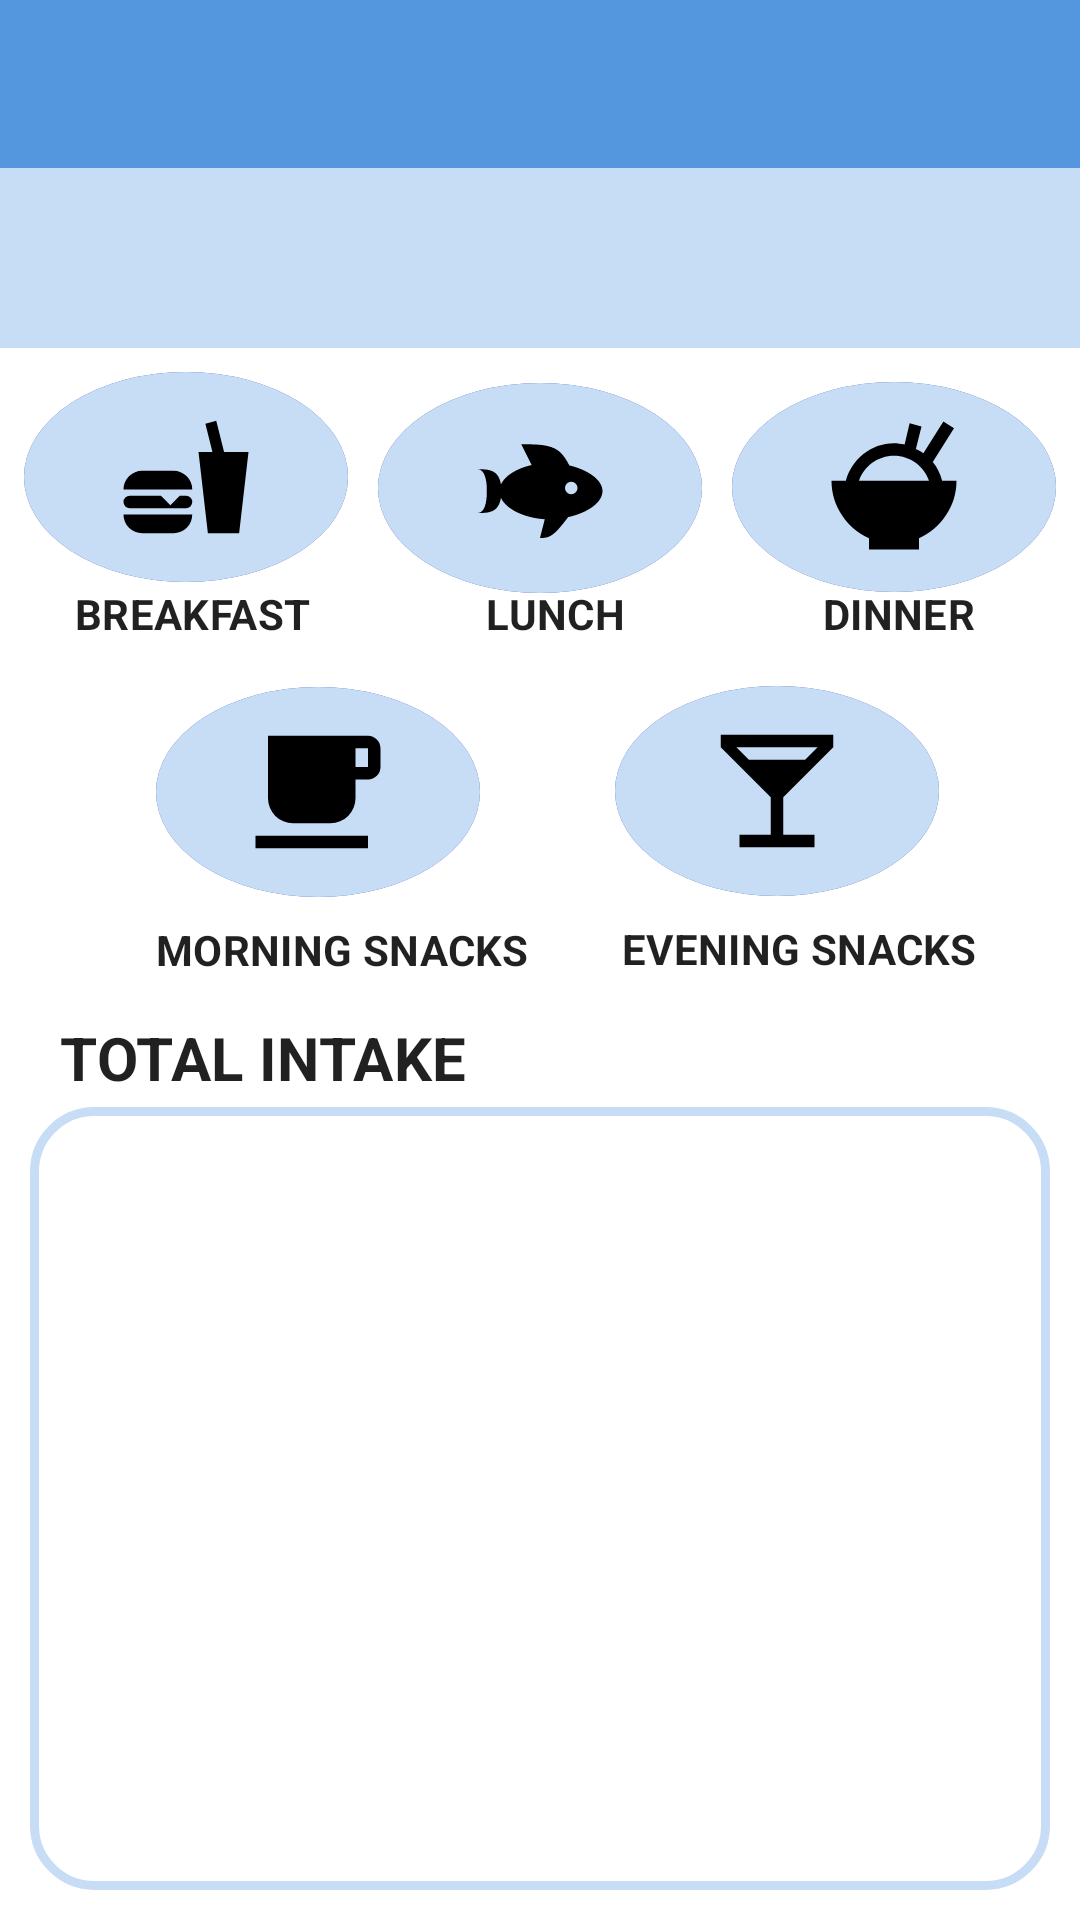

This screen was rendered from an Android layout file. Write that file and the resources it references.
<!-- AndroidManifest.xml: application theme Theme.Shrine -->
<!-- res/layout/take_a_meal.xml -->
<?xml version="1.0" encoding="utf-8"?>
<LinearLayout xmlns:android="http://schemas.android.com/apk/res/android"
              xmlns:app="http://schemas.android.com/apk/res-auto"
              xmlns:tools="http://schemas.android.com/tools"
              android:layout_width="match_parent"
              android:layout_height="match_parent"
              android:orientation="vertical"
              tools:context=".meal">
    <include
            layout="@layout/toolbar"
            android:id="@+id/toolbar"/>

    <LinearLayout
            android:id="@+id/linearLayout"
            android:layout_width="match_parent"
            android:layout_height="60dp"
            android:background="@color/back"
            android:orientation="vertical">

    </LinearLayout>

    <android.support.constraint.ConstraintLayout
            android:layout_width="match_parent"
            android:layout_height="97dp"
            android:orientation="horizontal"
            app:layout_constraintEnd_toEndOf="parent"
            app:layout_constraintStart_toStartOf="parent">

        <ImageView
                android:id="@+id/breakfasT"
                android:layout_width="108dp"
                android:layout_height="70dp"
                android:layout_marginStart="8dp"
                android:layout_marginTop="8dp"
                android:layout_weight="1"
                android:background="@drawable/ripple_effect"
                android:src="@drawable/food"
                android:scaleType="center"
                android:onClick="clicked"
                android:clickable="true"

                app:layout_constraintStart_toStartOf="parent"
                app:layout_constraintTop_toTopOf="parent" tools:ignore="OnClick"/>

        <TextView
                android:id="@+id/breakfast"
                android:layout_width="wrap_content"
                android:layout_height="18dp"
                android:layout_marginStart="25dp"
                android:layout_marginTop="8dp"
                android:text="Breakfast"
                android:textAppearance="@style/TextAppearance.Shrine.Title"
                android:textSize="14sp"
                android:textStyle="bold"
                app:layout_constraintBottom_toBottomOf="parent"
                app:layout_constraintStart_toStartOf="parent"
                app:layout_constraintTop_toBottomOf="@+id/morningsnackS"
                app:layout_constraintVertical_bias="1.0"
                tools:ignore="NotSibling" />

        <ImageView
                android:id="@+id/luncH"
                android:layout_width="108dp"
                android:layout_height="70dp"
                android:layout_marginEnd="8dp"
                android:layout_marginStart="8dp"
                android:layout_marginTop="8dp"
                android:layout_weight="1"
                android:background="@drawable/ripple_effect"
                android:scaleType="center"
                android:onClick="clicked"
                android:src="@drawable/fish"
                app:layout_constraintBottom_toBottomOf="parent"
                app:layout_constraintEnd_toStartOf="@+id/dinneR"
                app:layout_constraintStart_toEndOf="@+id/breakfasT"
                app:layout_constraintTop_toTopOf="parent"
                app:layout_constraintVertical_bias="0.185" tools:ignore="OnClick"/>

        <TextView
                android:id="@+id/Lunch"
                android:layout_width="wrap_content"
                android:layout_height="18dp"
                android:layout_marginEnd="40dp"
                android:layout_marginStart="160dp"
                android:layout_marginTop="8dp"
                android:text="Lunch"
                android:textAppearance="@style/TextAppearance.Shrine.Title"
                android:textSize="14sp"
                android:textStyle="bold"
                app:layout_constraintBottom_toBottomOf="parent"
                app:layout_constraintEnd_toEndOf="parent"
                app:layout_constraintHorizontal_bias="0.018"
                app:layout_constraintStart_toStartOf="parent"
                app:layout_constraintTop_toBottomOf="@+id/morningsnackS"
                app:layout_constraintVertical_bias="0.973"
                tools:ignore="NotSibling" />

        <ImageView
                android:id="@+id/dinneR"
                android:layout_width="108dp"
                android:layout_height="70dp"
                android:layout_marginEnd="8dp"
                android:layout_marginTop="8dp"
                android:layout_weight="1"
                android:background="@drawable/ripple_effect"
                android:scaleType="center"
                android:src="@drawable/rice"
                android:onClick="clicked"
                app:layout_constraintBottom_toBottomOf="parent"
                app:layout_constraintEnd_toEndOf="parent"
                app:layout_constraintTop_toTopOf="parent"
                app:layout_constraintVertical_bias="0.18" tools:ignore="OnClick"/>

        <TextView
                android:id="@+id/dinner"
                android:layout_width="wrap_content"
                android:layout_height="18dp"
                android:layout_marginEnd="35dp"
                android:layout_marginTop="8dp"
                android:text="Dinner"
                android:textAppearance="@style/TextAppearance.Shrine.Title"
                android:textSize="14sp"
                android:textStyle="bold"
                app:layout_constraintBottom_toBottomOf="parent"
                app:layout_constraintEnd_toEndOf="parent"
                app:layout_constraintTop_toBottomOf="@+id/morningsnackS"
                app:layout_constraintVertical_bias="1.0"
                tools:ignore="NotSibling" />


    </android.support.constraint.ConstraintLayout>

    <android.support.constraint.ConstraintLayout
            android:layout_width="match_parent"
            android:layout_height="126dp">


        <ImageView
                android:id="@+id/morningsnackS"
                android:layout_width="108dp"
                android:layout_height="70dp"
                android:layout_alignParentBottom="true"
                android:layout_alignParentEnd="true"
                android:layout_marginBottom="8dp"
                android:layout_marginStart="52dp"
                android:layout_marginTop="8dp"
                android:layout_weight="1"
                android:background="@drawable/ripple_effect"
                android:scaleType="center"
                android:src="@drawable/coffee"
                android:focusable="true"
                android:clickable="true"
                android:onClick="clicked"
                app:layout_constraintBottom_toBottomOf="parent"
                app:layout_constraintStart_toStartOf="parent"
                app:layout_constraintTop_toTopOf="parent"
                app:layout_constraintVertical_bias="0.2" tools:ignore="OnClick"/>

        <ImageView
                android:id="@+id/eveningsnackS"
                android:layout_width="108dp"
                android:layout_height="70dp"
                android:layout_alignParentBottom="true"
                android:layout_alignParentStart="true"
                android:layout_marginEnd="8dp"
                android:layout_marginStart="8dp"
                android:layout_weight="1"
                android:background="@drawable/ripple_effect"
                android:onClick="clicked"

                android:scaleType="center"
                android:src="@drawable/glass_cocktail"
                app:layout_constraintBottom_toBottomOf="parent"
                app:layout_constraintEnd_toEndOf="parent"
                app:layout_constraintHorizontal_bias="0.489"
                app:layout_constraintStart_toEndOf="@+id/morningsnackS"
                app:layout_constraintTop_toTopOf="parent"
                app:layout_constraintVertical_bias="0.28" tools:ignore="OnClick"/>

        <TextView
                android:layout_width="wrap_content"
                android:layout_height="18dp"
                android:layout_marginEnd="8dp"
                android:layout_marginStart="8dp"
                android:layout_marginTop="8dp"
                android:text="Evening Snacks"
                android:textAppearance="@style/TextAppearance.Shrine.Title"
                android:textSize="14sp"
                android:textStyle="bold"
                app:layout_constraintBottom_toBottomOf="parent"
                app:layout_constraintEnd_toEndOf="parent"
                app:layout_constraintHorizontal_bias="0.468"
                app:layout_constraintStart_toEndOf="@+id/textView"
                app:layout_constraintTop_toBottomOf="@+id/eveningsnackS"
                app:layout_constraintVertical_bias="0.0" />

        <TextView
                android:id="@+id/textView"
                android:layout_width="wrap_content"
                android:layout_height="18dp"
                android:layout_marginStart="52dp"
                android:layout_marginTop="8dp"
                android:text="Morning Snacks"
                android:textAppearance="@style/TextAppearance.Shrine.Title"
                android:textSize="14sp"
                android:textStyle="bold"
                app:layout_constraintBottom_toBottomOf="parent"
                app:layout_constraintStart_toStartOf="parent"
                app:layout_constraintTop_toBottomOf="@+id/morningsnackS"
                app:layout_constraintVertical_bias="0.0" />

    </android.support.constraint.ConstraintLayout>



    <TextView
            android:layout_width="wrap_content"
            android:layout_height="30dp"
            android:layout_marginLeft="20dp"
            android:text="Total Intake"
            android:textAppearance="@style/TextAppearance.Shrine.Title"
            android:textSize="20sp"
            android:textStyle="bold" />

    <LinearLayout
            android:orientation="vertical"
            android:layout_width="match_parent"
            android:layout_height="match_parent"
            android:layout_marginLeft="10dp"
            android:layout_marginRight="10dp"
            android:layout_marginBottom="10dp"
            android:background="@drawable/scrollback">

        <ScrollView
                android:layout_width="match_parent"
                android:layout_height="match_parent">

            <TextView

                    android:layout_margin="15dp"
                    android:textAppearance="@style/TextAppearance.Shrine.Title"
                    android:layout_width="match_parent"
                    android:layout_height="match_parent" />

        </ScrollView>

    </LinearLayout>






</LinearLayout>
<!-- res/layout/toolbar.xml (included above) -->
<?xml version="1.0" encoding="utf-8"?>
<android.support.v7.widget.Toolbar
        xmlns:android="http://schemas.android.com/apk/res/android"
        android:layout_width="match_parent"
        android:layout_height="?android:attr/actionBarSize"
        xmlns:app="http://schemas.android.com/apk/res-auto"
        android:background="@color/colorPrimary"
        style="@style/Widget.Shrine.Toolbar"
        >

</android.support.v7.widget.Toolbar>
<!-- resources referenced by this layout -->
<resources>
  <color name="back">#c7ddf5</color>
  <color name="colorPrimary">#5597df</color>
  <!-- drawable coffee (drawable) -->
  <?xml version="1.0" encoding="utf-8"?>
  <vector xmlns:android="http://schemas.android.com/apk/res/android"
          android:height="50dp"
          android:width="50dp"
          android:viewportWidth="24"
          android:viewportHeight="24">
      <path android:fillColor="#000" android:pathData="M2,21H20V19H2M20,8H18V5H20M20,3H4V13A4,4 0 0,0 8,17H14A4,4 0 0,0 18,13V10H20A2,2 0 0,0 22,8V5C22,3.89 21.1,3 20,3Z" />
  </vector>
  <!-- drawable food (drawable) -->
  <?xml version="1.0" encoding="utf-8"?>
  <vector xmlns:android="http://schemas.android.com/apk/res/android"
          android:height="50dp"
          android:width="50dp"
          android:viewportWidth="24"
          android:viewportHeight="24">
      <path android:fillColor="#000" android:pathData="M15.5,21L14,8H16.23L15.1,3.46L16.84,3L18.09,8H22L20.5,21H15.5M5,11H10A3,3 0 0,1 13,14H2A3,3 0 0,1 5,11M13,18A3,3 0 0,1 10,21H5A3,3 0 0,1 2,18H13M3,15H8L9.5,16.5L11,15H12A1,1 0 0,1 13,16A1,1 0 0,1 12,17H3A1,1 0 0,1 2,16A1,1 0 0,1 3,15Z" />
  </vector>
  <!-- drawable glass_cocktail (drawable) -->
  <?xml version="1.0" encoding="utf-8"?>
  <vector xmlns:android="http://schemas.android.com/apk/res/android"
          android:height="50dp"
          android:width="50dp"
          android:viewportWidth="24"
          android:viewportHeight="24">
      <path android:fillColor="#000" android:pathData="M7.5,7L5.5,5H18.5L16.5,7M11,13V19H6V21H18V19H13V13L21,5V3H3V5L11,13Z" />
  </vector>
  <!-- drawable ripple_effect (drawable) -->
  <?xml version="1.0" encoding="utf-8"?>
  <ripple xmlns:android="http://schemas.android.com/apk/res/android"
          xmlns:tools="http://schemas.android.com/tools" android:color="@color/ripple"
          tools:targetApi="lollipop">
      <item >
          <shape android:shape="oval">
              <solid android:color="@color/ripple"/>
          </shape>
      </item>
      <item
              android:drawable="@drawable/breakfast"
      >
      </item>
  
  </ripple>
  <!-- drawable scrollback (drawable) -->
  <?xml version="1.0" encoding="utf-8"?>
  <shape android:shape="rectangle" xmlns:android="http://schemas.android.com/apk/res/android">
      <solid android:color="@color/breakfast"/>
      <corners android:radius="20dp" />
      <stroke android:color="@color/back"
              android:width="3dp"/>
  </shape>
  <style name="TextAppearance.Shrine.Title" parent="TextAppearance.MaterialComponents.Headline4">
          <item name="textAllCaps">true</item>
          <item name="android:textStyle">bold</item>
          <item name="android:textColor">?android:attr/textColorPrimary</item>
      </style>
  <style name="Widget.Shrine.Toolbar" parent="Widget.AppCompat.Toolbar">
          <item name="android:background">?attr/colorAccent</item>
          <item name="android:theme">@style/Theme.Shrine</item>
          <item name="popupTheme">@style/ThemeOverlay.AppCompat.Light</item>
      </style>
  <style name="Theme.Shrine" parent="Theme.MaterialComponents.Light.NoActionBar">
          
          <item name="colorPrimary">@color/colorPrimary</item>
          <item name="colorPrimaryDark">@color/colorPrimaryDark</item>
          <item name="colorAccent">@color/colorAccent</item>
          <item name="android:windowLightStatusBar" tools:targetApi="m">true</item>
      </style>
  <color name="ripple">#3F51B5</color>
  <!-- drawable breakfast (drawable) -->
  <?xml version="1.0" encoding="utf-8"?>
  <shape android:shape="oval" xmlns:android="http://schemas.android.com/apk/res/android">
      <solid android:color="@color/back"/>
  </shape>
  <color name="breakfast">#ffffff</color>
  <color name="colorPrimaryDark">#6facef</color>
  <color name="colorAccent">#FF4081</color>
</resources>
